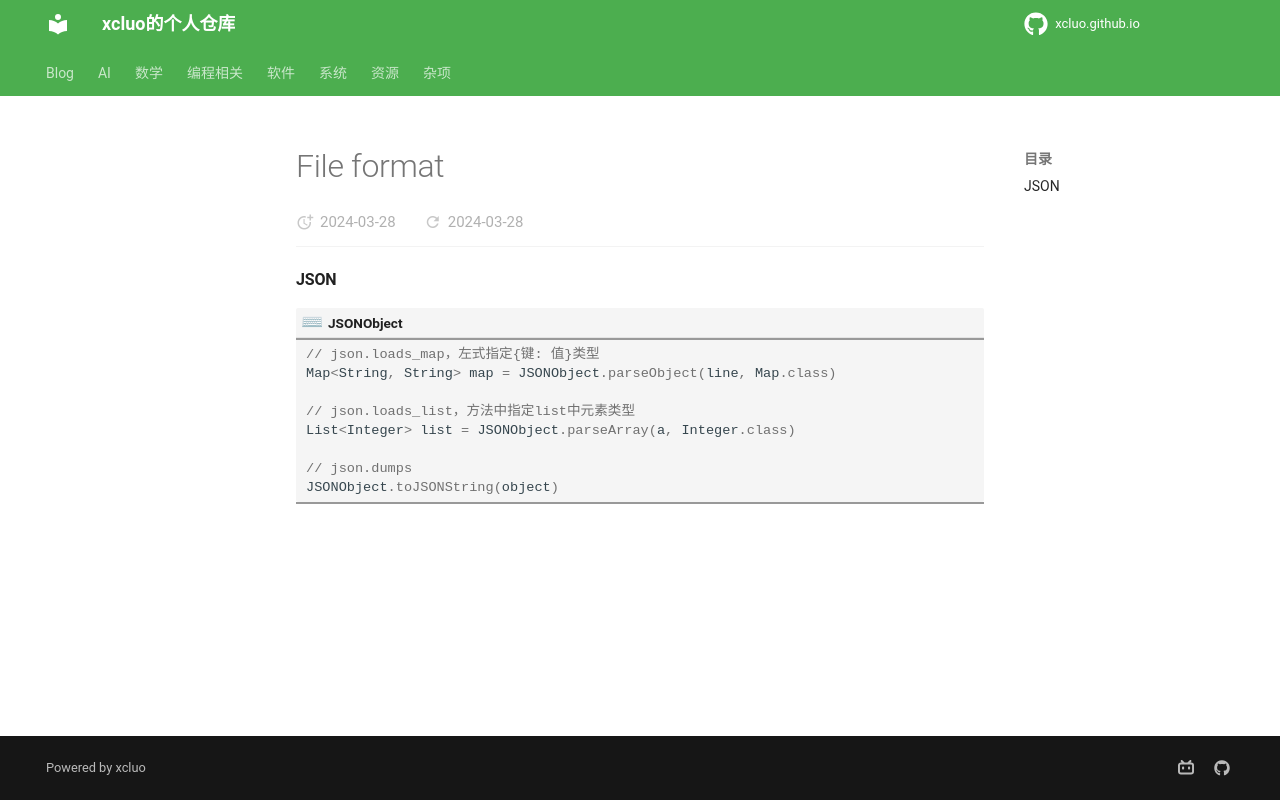

repository: xcluo/xcluo.github.io · page: Programing/Java/libs/file_format.html · generator: mkdocs

#### JSON

```Java title="JSONObject"
// json.loads_map，左式指定{键: 值}类型
Map<String, String> map = JSONObject.parseObject(line, Map.class)

// json.loads_list，方法中指定list中元素类型
List<Integer> list = JSONObject.parseArray(a, Integer.class)

// json.dumps
JSONObject.toJSONString(object)
```
